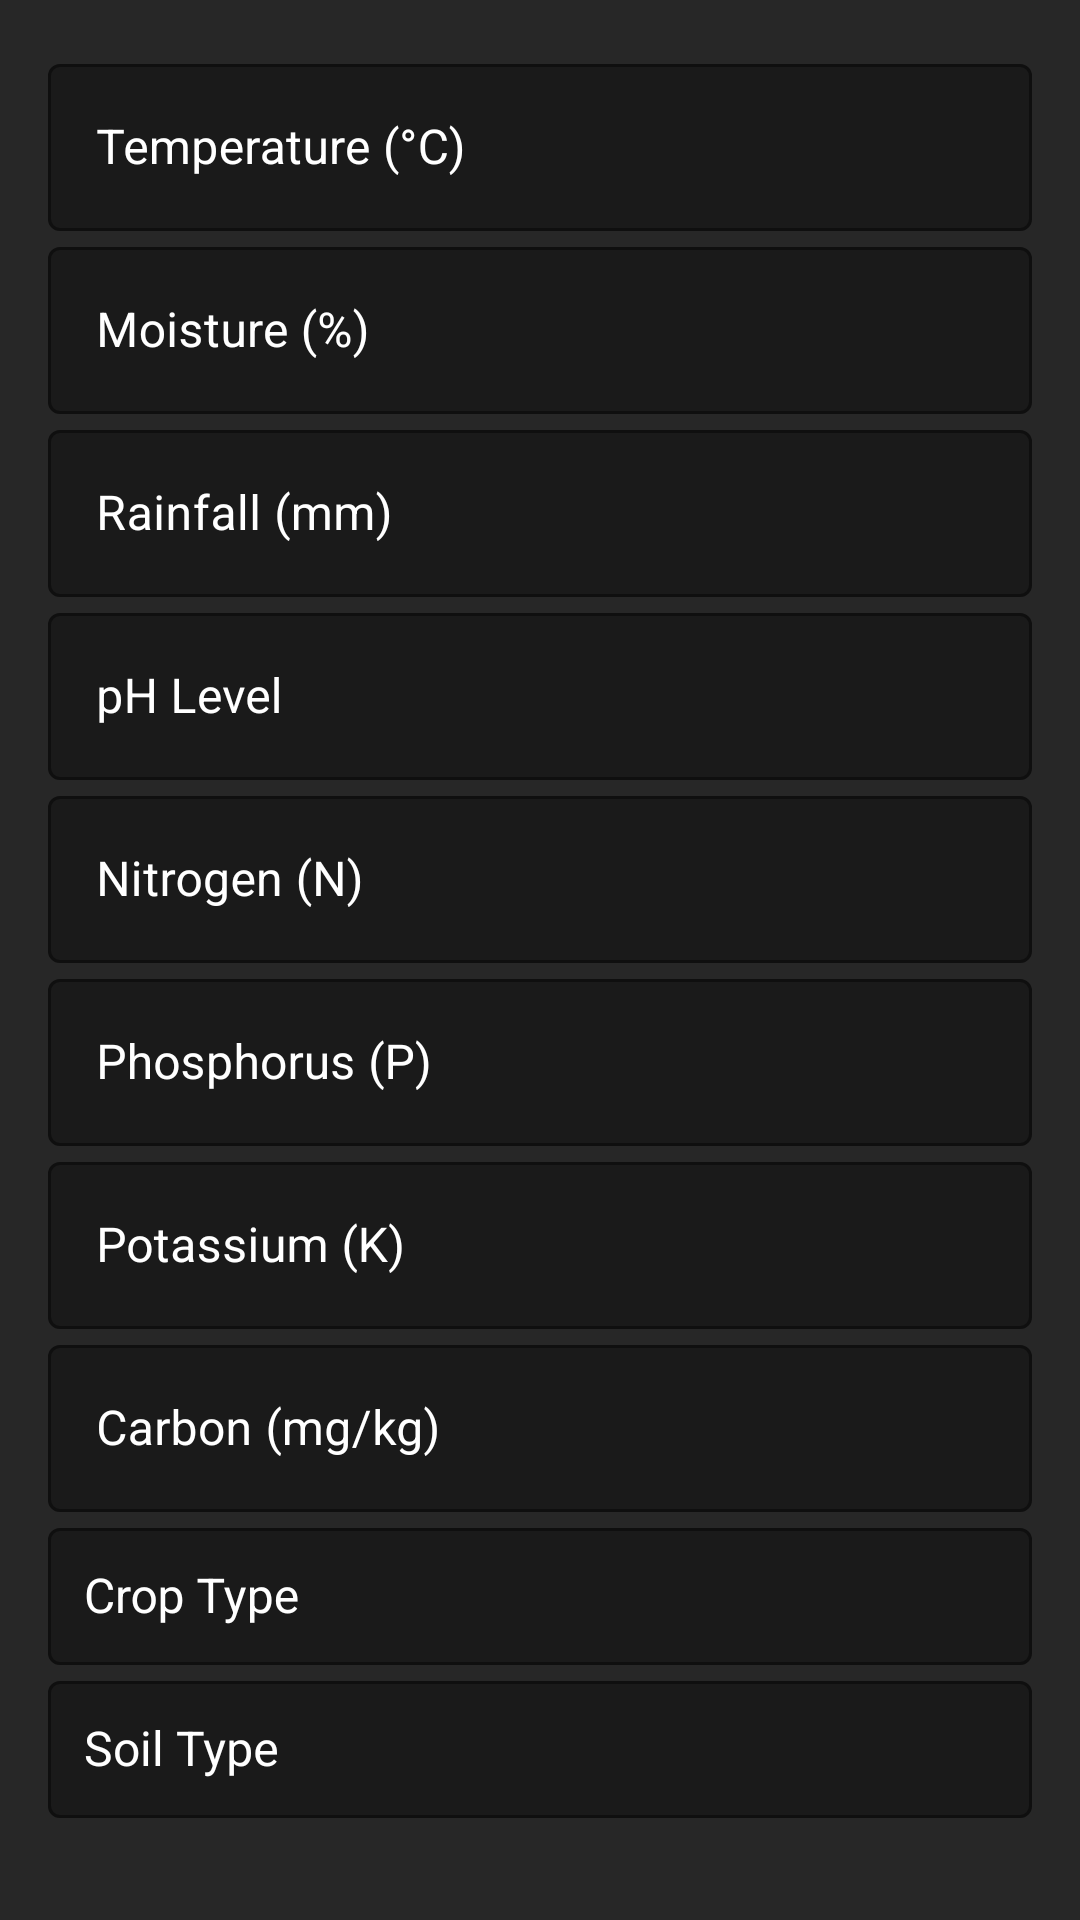

Produce the Android XML layout that renders to this screen, including the resource entries it uses.
<!-- AndroidManifest.xml: application theme Theme.Samrudha -->
<!-- res/layout/fragment_fertilizer_recommendation.xml -->
<?xml version="1.0" encoding="utf-8"?>
<androidx.constraintlayout.widget.ConstraintLayout
    xmlns:android="http://schemas.android.com/apk/res/android"
    xmlns:app="http://schemas.android.com/apk/res-auto"
    xmlns:tools="http://schemas.android.com/tools"
    android:layout_width="match_parent"
    android:layout_height="match_parent"
    android:padding="16dp"
    android:background="@color/darktheme"
    tools:context=".FertilizerRecommendationFragment">

    
    <com.google.android.material.textfield.TextInputLayout
        android:id="@+id/input_temperature"
        android:layout_width="0dp"
        android:layout_height="wrap_content"
        android:hint="Temperature (°C)"
        style="@style/OutlinedTextField"
        app:layout_constraintStart_toStartOf="parent"
        app:layout_constraintEnd_toEndOf="parent"
        app:layout_constraintTop_toTopOf="parent">

        <com.google.android.material.textfield.TextInputEditText
            android:id="@+id/et_temperature"
            android:layout_width="match_parent"
            android:layout_height="wrap_content"
            android:inputType="numberDecimal"/>
    </com.google.android.material.textfield.TextInputLayout>

    
    <com.google.android.material.textfield.TextInputLayout
        android:id="@+id/input_moisture"
        android:layout_width="0dp"
        android:layout_height="wrap_content"
        android:hint="Moisture (%)"
        style="@style/OutlinedTextField"
        app:layout_constraintTop_toBottomOf="@id/input_temperature"
        app:layout_constraintStart_toStartOf="parent"
        app:layout_constraintEnd_toEndOf="parent">

        <com.google.android.material.textfield.TextInputEditText
            android:id="@+id/et_moisture"
            android:layout_width="match_parent"
            android:layout_height="wrap_content"
            android:inputType="numberDecimal"/>
    </com.google.android.material.textfield.TextInputLayout>

    
    <com.google.android.material.textfield.TextInputLayout
        android:id="@+id/input_rainfall"
        android:layout_width="0dp"
        android:layout_height="wrap_content"
        android:hint="Rainfall (mm)"
        style="@style/OutlinedTextField"
        app:layout_constraintTop_toBottomOf="@id/input_moisture"
        app:layout_constraintStart_toStartOf="parent"
        app:layout_constraintEnd_toEndOf="parent">

        <com.google.android.material.textfield.TextInputEditText
            android:id="@+id/et_rainfall"
            android:layout_width="match_parent"
            android:layout_height="wrap_content"
            android:inputType="numberDecimal"/>
    </com.google.android.material.textfield.TextInputLayout>

    
    <com.google.android.material.textfield.TextInputLayout
        android:id="@+id/input_ph"
        android:layout_width="0dp"
        android:layout_height="wrap_content"
        android:hint="pH Level"
        style="@style/OutlinedTextField"
        app:layout_constraintTop_toBottomOf="@id/input_rainfall"
        app:layout_constraintStart_toStartOf="parent"
        app:layout_constraintEnd_toEndOf="parent">

        <com.google.android.material.textfield.TextInputEditText
            android:id="@+id/et_ph"
            android:layout_width="match_parent"
            android:layout_height="wrap_content"
            android:inputType="numberDecimal"/>
    </com.google.android.material.textfield.TextInputLayout>

    
    <com.google.android.material.textfield.TextInputLayout
        android:id="@+id/input_nitrogen"
        android:layout_width="0dp"
        android:layout_height="wrap_content"
        android:hint="Nitrogen (N)"
        style="@style/OutlinedTextField"
        app:layout_constraintTop_toBottomOf="@id/input_ph"
        app:layout_constraintStart_toStartOf="parent"
        app:layout_constraintEnd_toEndOf="parent">

        <com.google.android.material.textfield.TextInputEditText
            android:id="@+id/et_nitrogen"
            android:layout_width="match_parent"
            android:layout_height="wrap_content"
            android:inputType="numberDecimal"/>
    </com.google.android.material.textfield.TextInputLayout>

    
    <com.google.android.material.textfield.TextInputLayout
        android:id="@+id/input_phosphorus"
        android:layout_width="0dp"
        android:layout_height="wrap_content"
        android:hint="Phosphorus (P)"
        style="@style/OutlinedTextField"
        app:layout_constraintTop_toBottomOf="@id/input_nitrogen"
        app:layout_constraintStart_toStartOf="parent"
        app:layout_constraintEnd_toEndOf="parent">

        <com.google.android.material.textfield.TextInputEditText
            android:id="@+id/et_phosphorus"
            android:layout_width="match_parent"
            android:layout_height="wrap_content"
            android:inputType="numberDecimal"/>
    </com.google.android.material.textfield.TextInputLayout>

    
    <com.google.android.material.textfield.TextInputLayout
        android:id="@+id/input_potassium"
        android:layout_width="0dp"
        android:layout_height="wrap_content"
        android:hint="Potassium (K)"
        style="@style/OutlinedTextField"
        app:layout_constraintTop_toBottomOf="@id/input_phosphorus"
        app:layout_constraintStart_toStartOf="parent"
        app:layout_constraintEnd_toEndOf="parent">

        <com.google.android.material.textfield.TextInputEditText
            android:id="@+id/et_potassium"
            android:layout_width="match_parent"
            android:layout_height="wrap_content"
            android:inputType="numberDecimal"/>
    </com.google.android.material.textfield.TextInputLayout>

    
    <com.google.android.material.textfield.TextInputLayout
        android:id="@+id/input_carbon"
        android:layout_width="0dp"
        android:layout_height="wrap_content"
        android:hint="Carbon (mg/kg)"
        style="@style/OutlinedTextField"
        app:layout_constraintStart_toStartOf="parent"
        app:layout_constraintEnd_toEndOf="parent"
        app:layout_constraintTop_toBottomOf="@id/input_potassium">

        <com.google.android.material.textfield.TextInputEditText
            android:id="@+id/et_carbon"
            android:layout_width="match_parent"
            android:layout_height="wrap_content"
            android:inputType="numberDecimal"/>
    </com.google.android.material.textfield.TextInputLayout>

    
    <com.google.android.material.textfield.TextInputLayout
        android:id="@+id/input_crop_type"
        android:layout_width="0dp"
        android:layout_height="wrap_content"
        android:hint="Crop Type"
        style="@style/OutlinedTextField"
        app:layout_constraintTop_toBottomOf="@id/input_carbon"
        app:layout_constraintStart_toStartOf="parent"
        app:layout_constraintEnd_toEndOf="parent">

        <AutoCompleteTextView
            android:id="@+id/auto_crop_type"
            android:layout_width="match_parent"
            android:layout_height="wrap_content"
            android:inputType="text"
            android:focusable="true"
            android:focusableInTouchMode="true"
            android:padding="12dp"
            android:textColor="@color/white"
            android:textSize="16sp"/>
    </com.google.android.material.textfield.TextInputLayout>

    <com.google.android.material.textfield.TextInputLayout
        android:id="@+id/input_soil_type"
        android:layout_width="0dp"
        android:layout_height="wrap_content"
        android:hint="Soil Type"
        style="@style/OutlinedTextField"
        app:layout_constraintTop_toBottomOf="@id/input_crop_type"
        app:layout_constraintStart_toStartOf="parent"
        app:layout_constraintEnd_toEndOf="parent">

        <AutoCompleteTextView
            android:id="@+id/auto_soil_type"
            android:layout_width="match_parent"
            android:layout_height="wrap_content"
            android:inputType="text"
            android:focusable="true"
            android:focusableInTouchMode="true"
            android:padding="12dp"
            android:textColor="@color/white"
            android:textSize="16sp"/>
    </com.google.android.material.textfield.TextInputLayout>

    
    <Button
        android:id="@+id/fetchFromApiButton"
        android:layout_width="0dp"
        android:layout_height="wrap_content"
        android:layout_marginTop="16dp"
        android:backgroundTint="@color/black"
        android:text="FETCH FROM API"
        android:textColor="@color/white"
        app:layout_constraintTop_toBottomOf="@id/input_soil_type"
        app:layout_constraintStart_toStartOf="parent"
        app:layout_constraintEnd_toEndOf="parent"/>

    
    <Button
        android:id="@+id/btn_recommend"
        android:layout_width="0dp"
        android:layout_height="wrap_content"
        android:layout_marginTop="8dp"
        android:backgroundTint="@color/green_dark"
        android:text="GET RECOMMENDATION"
        android:textColor="@color/white"
        app:layout_constraintTop_toBottomOf="@id/fetchFromApiButton"
        app:layout_constraintStart_toStartOf="parent"
        app:layout_constraintEnd_toEndOf="parent"/>
</androidx.constraintlayout.widget.ConstraintLayout>
<!-- resources referenced by this layout -->
<resources>
  <color name="black">#000000</color>
  <color name="darktheme">#272727</color>
  <color name="green_dark">#06402B</color>
  <color name="white">#FFFFFF</color>
  <style name="OutlinedTextField" parent="Widget.MaterialComponents.TextInputLayout.OutlinedBox">
          <item name="android:textColor">@color/white</item>
          <item name="android:textColorHint">@color/white</item>
          <item name="hintTextColor">@color/hint_color</item> 
          <item name="boxStrokeColor">@color/green_dark</item>
          <item name="boxBackgroundColor">@color/dark_background</item>
      </style>
  <style name="Theme.Samrudha" parent="Theme.MaterialComponents.DayNight.NoActionBar">
          <item name="android:windowBackground">@color/black</item>
          <item name="colorPrimary">@color/green_primary</item>
          <item name="colorSecondary">@color/gold_accent</item>
          <item name="android:statusBarColor">@color/black</item>
      </style>
  <color name="dark_background">#1A1A1A</color>
  <color name="green_primary">#32CD32</color>
  <color name="gold_accent">#FFB300</color>
</resources>
